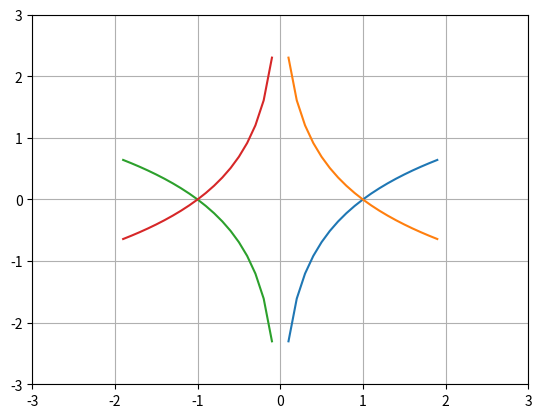

Recreate this plot in Python.
# Day_19_02_MatplotlibBasic.py
import matplotlib.pyplot as plt
import numpy as np


def plot_1():
    # plt.plot([10, 20, 30, 40, 50])

    # plt.plot([1, 2, 3, 4], [1, 4, 9, 16])         # 꺾은선(line)
    # plt.plot([1, 2, 3, 4], [1, 4, 9, 16], 'ro')   # 산점도(scatter)
    plt.plot([1, 2, 3, 4], [1, 4, 9, 16], 'kP')

    plt.show()


# 문제
# x의 범위가 -10~10일 때 x^2 그래프를 그려보세요
def plot_2():
    # 1번
    # for x in range(-10, 11):
    #     plt.plot(x, x ** 2, 'ro')

    # 2번
    # x, y = [], []
    # for i in range(-10, 11):
    #     x.append(i)
    #     y.append(i ** 2)
    #
    # plt.plot(x, y, 'ro')

    # 3번
    # x = range(-10, 11)
    # y = [i ** 2 for i in x]
    #
    # plt.plot(x, y, 'ro')

    # 4번
    # x = np.arange(-10, 10)
    x = np.linspace(-10, 10, 21)
    plt.plot(x, x ** 2)
    plt.plot(x, x ** 2, 'ro')

    plt.show()


def plot_3():
    t = np.arange(0, 5, 0.2)
    plt.plot(t, t, 'r--')
    plt.plot(t, t ** 2, 'g>')
    plt.plot(t, t ** 3, 'bx')
    plt.show()


# 문제
# desmos.com에서 그렸던 로그 그래프 4개를 하나의 플롯에 그려보세요
def plot_4():
    x = np.arange(0.1, 2.0, 0.1)

    plt.grid(True)

    plt.plot(x, np.log(x))
    plt.plot(x, -np.log(x))

    plt.plot(-x, np.log(x))
    plt.plot(-x, -np.log(x))

    plt.xlim(-3, 3)
    plt.ylim(-3, 3)
    plt.show()


# plot_1()
# plot_2()
# plot_3()
plot_4()







